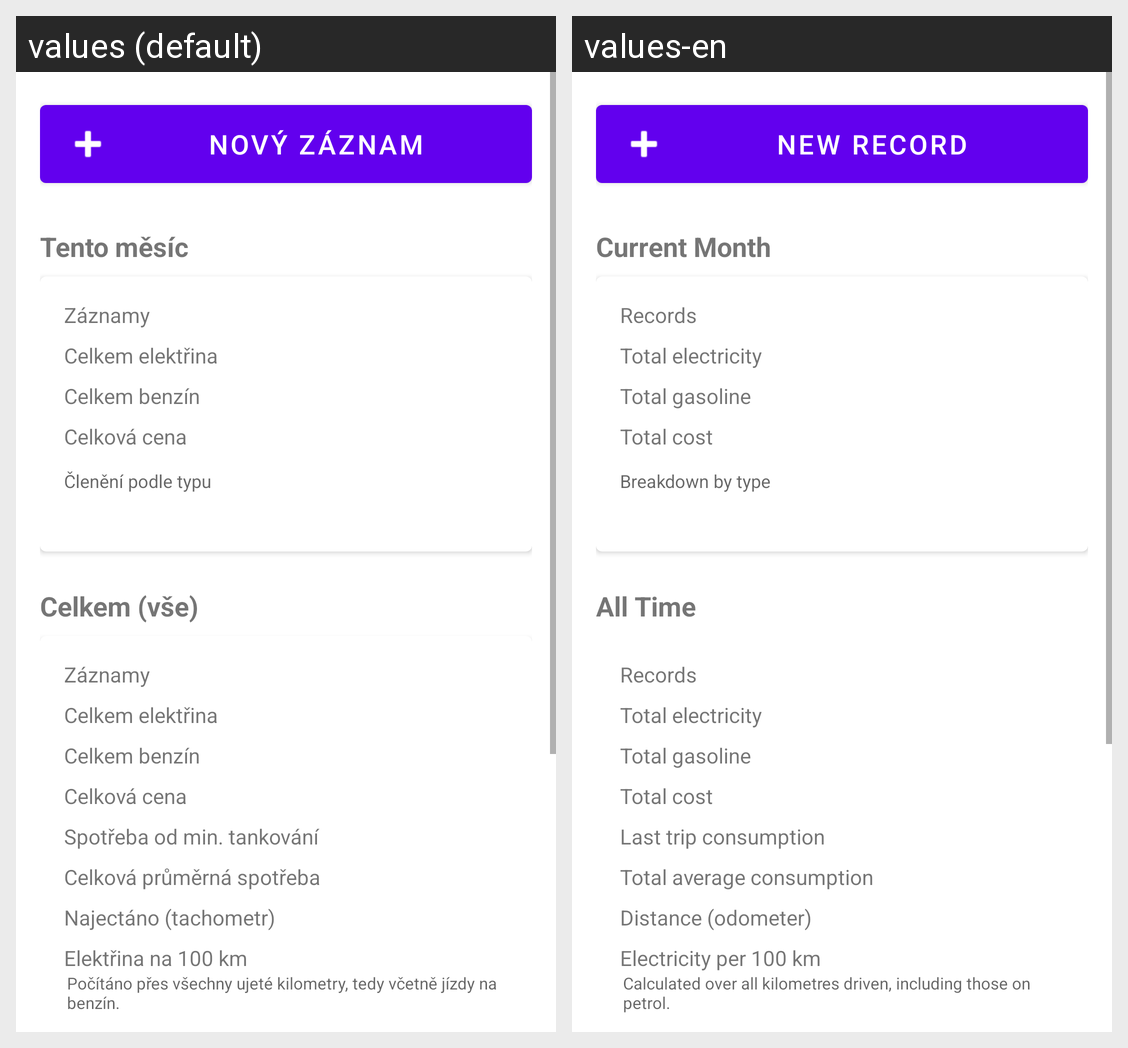

Translations of the strings shown on this Android screen, per locale in the grid:
Android screen res/layout/fragment_dashboard.xml rendered under 2 locales, left to right: values (default), values-en. Device: Nexus 5 (rendered at 1080×1920; each locale shown at half size, 540×960, under a caption strip naming it); theme Theme.EVNabijeni.
Strings drawn on this screen, with the default value and each locale's value (text and hints the layout hard-codes, and strings that could not be matched under every locale, appear in the picture but are not listed):

add_charging
  values: Nový záznam
  values-en: New record

dashboard_current_month
  values: Tento měsíc
  values-en: Current Month

stats_sessions
  values: Záznamy
  values-en: Records

stats_total_kwh
  values: Celkem elektřina
  values-en: Total electricity

stats_total_gas
  values: Celkem benzín
  values-en: Total gasoline

stats_total_cost
  values: Celková cena
  values-en: Total cost

dashboard_breakdown
  values: Členění podle typu
  values-en: Breakdown by type

dashboard_all_time
  values: Celkem (vše)
  values-en: All Time

stats_last_consumption
  values: Spotřeba od min. tankování
  values-en: Last trip consumption

stats_avg_consumption
  values: Celková průměrná spotřeba
  values-en: Total average consumption

stats_distance
  values: Najectáno (tachometr)
  values-en: Distance (odometer)

stats_electric_consumption
  values: Elektřina na 100 km
  values-en: Electricity per 100 km

hint_combined_consumption
  values: Počítáno přes všechny ujeté kilometry, tedy včetně jízdy na benzín.
  values-en: Calculated over all kilometres driven, including those on petrol.
